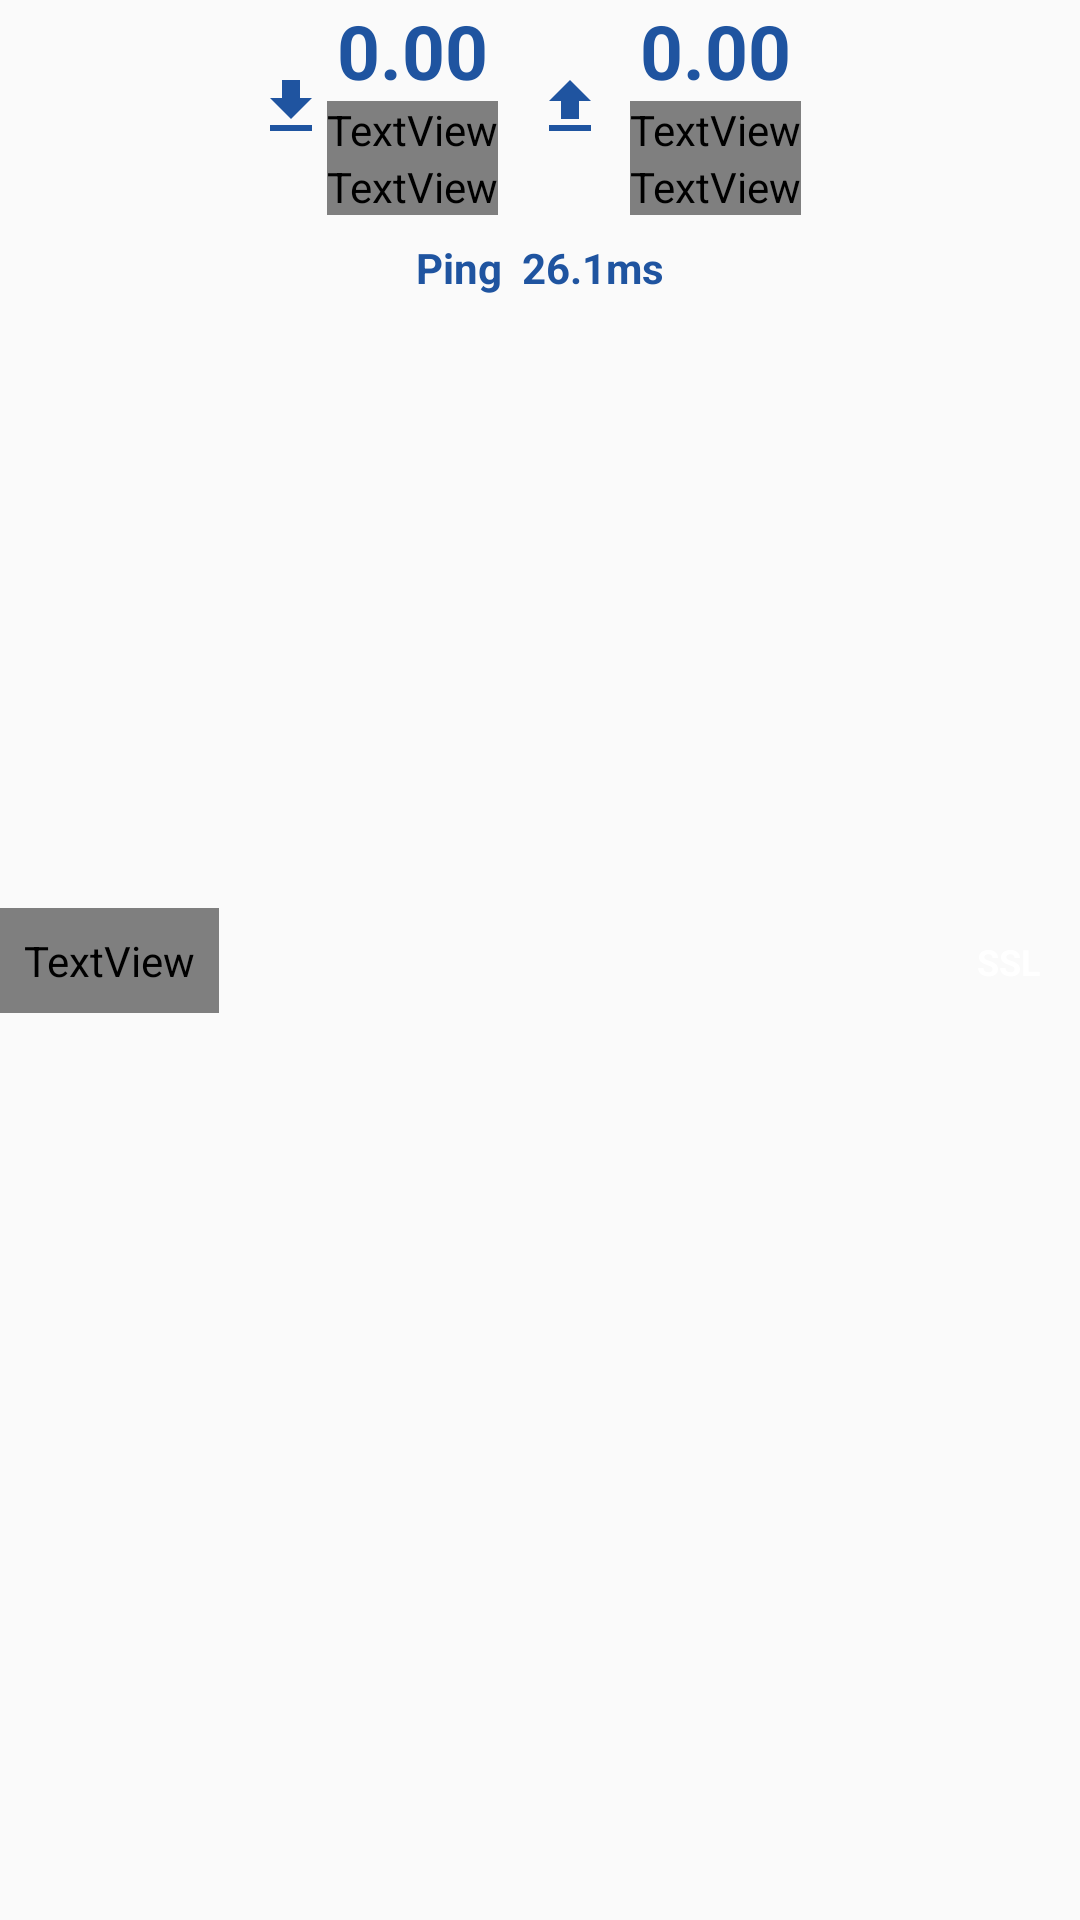

Produce the Android XML layout that renders to this screen, including the resource entries it uses.
<!-- AndroidManifest.xml: application theme AppTheme -->
<!-- res/layout/speed_list_item.xml -->
<?xml version="1.0" encoding="utf-8"?>
<android.support.constraint.ConstraintLayout xmlns:android="http://schemas.android.com/apk/res/android"
    xmlns:app="http://schemas.android.com/apk/res-auto"
    xmlns:tools="http://schemas.android.com/tools"
    android:layout_width="match_parent"
    android:layout_height="wrap_content"
    android:layout_marginTop="20dp"
    android:layout_marginBottom="10dp">

    <TextView
        android:id="@+id/sslOn"
        android:layout_width="32dp"
        android:layout_height="22dp"
        android:layout_gravity="center"
        android:layout_marginBottom="8dp"
        android:layout_marginEnd="8dp"
        android:layout_marginRight="8dp"
        android:layout_marginTop="8dp"
        android:background="@drawable/rounded_corner"
        android:gravity="center"
        android:text="SSL"
        android:textAlignment="center"
        android:textColor="@android:color/white"
        android:textSize="12sp"
        android:textStyle="bold"
        app:layout_constraintBottom_toBottomOf="parent"
        app:layout_constraintEnd_toEndOf="parent"
        app:layout_constraintTop_toTopOf="parent" />

    <TextView
        android:id="@+id/dateTime"
        android:layout_width="wrap_content"
        android:layout_height="wrap_content"
        android:gravity="center"
        android:padding="8dp"
        android:text="TextView"
        android:textAlignment="center"
        android:textColor="@color/grey"
        android:textSize="14sp"
        android:textStyle="normal"
        app:layout_constraintBottom_toBottomOf="parent"
        app:layout_constraintStart_toStartOf="parent"
        app:layout_constraintTop_toTopOf="parent" />

    <LinearLayout
        android:id="@+id/linearLayout4"
        android:layout_width="wrap_content"
        android:layout_height="wrap_content"
        android:layout_marginEnd="8dp"
        android:layout_marginLeft="8dp"
        android:layout_marginRight="8dp"
        android:layout_marginStart="8dp"
        android:orientation="horizontal"
        app:layout_constraintBottom_toTopOf="@+id/pingTime"
        app:layout_constraintEnd_toEndOf="parent"
        app:layout_constraintStart_toStartOf="parent">

        <ImageView
            android:layout_width="wrap_content"
            android:layout_height="wrap_content"
            android:layout_gravity="center"
            android:backgroundTint="@color/bellBlue"
            android:background="@drawable/ic_download"
            android:tint="@color/bellBlue" />

        <LinearLayout
            android:id="@+id/linearLayout2"
            android:layout_width="wrap_content"
            android:layout_height="wrap_content"
            android:layout_marginEnd="12dp"
            android:layout_marginRight="12dp"
            android:gravity="center"
            android:orientation="vertical">

            <TextView
                android:id="@+id/downloadSpeed"
                android:layout_width="wrap_content"
                android:layout_height="wrap_content"
                android:text="@string/_0_00"
                android:textAlignment="center"
                android:textColor="@color/bellBlue"
                android:textSize="25sp"
                android:textStyle="bold" />

            <TextView
                android:id="@+id/downloadMbps"
                android:layout_width="wrap_content"
                android:layout_height="wrap_content"
                android:text="@string/mbps"
                android:textAlignment="center"
                android:textColor="@color/grey"
                android:textSize="14sp"
                android:textStyle="bold" />

            <TextView
                android:id="@+id/totalDownload"
                android:layout_width="wrap_content"
                android:layout_height="wrap_content"
                android:text="160MB"
                android:textAlignment="center"
                android:textColor="@color/grey"
                android:textSize="14sp"
                android:textStyle="bold" />

        </LinearLayout>

        <ImageView
            android:id="@+id/imageView"
            android:layout_width="wrap_content"
            android:layout_height="wrap_content"
            android:backgroundTint="@color/bellBlue"
            android:layout_gravity="center"
            android:background="@drawable/ic_upload"
            android:tint="@color/bellBlue" />

        <LinearLayout
            android:id="@+id/linearLayoutSpeed"
            android:layout_width="wrap_content"
            android:layout_height="wrap_content"
            android:layout_marginEnd="8dp"
            android:layout_marginLeft="12dp"
            android:layout_marginStart="8dp"
            android:gravity="center"
            android:orientation="vertical">

            <TextView
                android:id="@+id/uploadSpeed"
                android:layout_width="wrap_content"
                android:layout_height="wrap_content"
                android:text="@string/_0_00"
                android:textAlignment="center"
                android:textColor="@color/bellBlue"
                android:textSize="25sp"
                android:textStyle="bold" />

            <TextView
                android:id="@+id/uploadMbps"
                android:layout_width="wrap_content"
                android:layout_height="wrap_content"
                android:text="@string/mbps"
                android:textAlignment="center"
                android:textColor="@color/grey"
                android:textSize="14sp"
                android:textStyle="bold" />

            <TextView
                android:id="@+id/totalUpload"
                android:layout_width="wrap_content"
                android:layout_height="wrap_content"
                android:text="160MB"
                android:textAlignment="center"
                android:textColor="@color/grey"
                android:textSize="14sp"
                android:textStyle="bold" />
        </LinearLayout>
    </LinearLayout>

    <TextView
        android:id="@+id/pingTime"
        android:layout_width="wrap_content"
        android:layout_height="wrap_content"
        android:padding="8dp"
        android:gravity="center"
        android:text="Ping  26.1ms"
        android:textAlignment="center"
        android:textColor="@color/bellBlue"
        android:textSize="14sp"
        android:textStyle="bold"
        app:layout_constraintTop_toBottomOf="@+id/linearLayout4"
        app:layout_constraintEnd_toEndOf="parent"
        app:layout_constraintStart_toStartOf="parent" />

    <Button
        android:id="@+id/cellDataButton"
        android:layout_width="25dp"
        android:layout_height="25dp"
        android:layout_margin="8dp"
        android:background="@drawable/ic_perm_device_information"
        android:textColor="@android:color/white"
        android:textSize="14sp"
        android:textStyle="bold"
        app:layout_constraintEnd_toEndOf="@+id/sslOn"
        app:layout_constraintStart_toStartOf="@+id/sslOn"
        app:layout_constraintTop_toTopOf="parent"/>


</android.support.constraint.ConstraintLayout>
<!-- resources referenced by this layout -->
<resources>
  <color name="bellBlue">#1f54a0</color>
  <!-- drawable ic_download (drawable) -->
  <vector android:height="24dp" android:tint="#0056A5"
      android:viewportHeight="24.0" android:viewportWidth="24.0"
      android:width="24dp" xmlns:android="http://schemas.android.com/apk/res/android">
      <path android:fillColor="#FF000000" android:pathData="M19,9h-4V3H9v6H5l7,7 7,-7zM5,18v2h14v-2H5z"/>
  </vector>
  <!-- drawable ic_perm_device_information (drawable) -->
  <vector android:height="45dp" android:tint="@color/bellBlue"
      android:viewportHeight="24.0" android:viewportWidth="24.0"
      android:width="45dp" xmlns:android="http://schemas.android.com/apk/res/android">
      <path android:fillColor="@color/grey" android:pathData="M13,7h-2v2h2L13,7zM13,11h-2v6h2v-6zM17,1.01L7,1c-1.1,0 -2,0.9 -2,2v18c0,1.1 0.9,2 2,2h10c1.1,0 2,-0.9 2,-2L19,3c0,-1.1 -0.9,-1.99 -2,-1.99zM17,19L7,19L7,5h10v14z"/>
  </vector>
  <!-- drawable ic_upload (drawable) -->
  <vector android:height="24dp" android:tint="#0056A5"
      android:viewportHeight="24.0" android:viewportWidth="24.0"
      android:width="24dp" xmlns:android="http://schemas.android.com/apk/res/android">
      <path android:fillColor="#FF000000" android:pathData="M9,16h6v-6h4l-7,-7 -7,7h4zM5,18h14v2L5,20z"/>
  </vector>
  <!-- drawable rounded_corner (drawable) -->
  <?xml version="1.0" encoding="utf-8"?>
  <shape xmlns:android="http://schemas.android.com/apk/res/android" >
      <solid android:color="@color/light_grey" />
  
      <padding
          android:left="1dp"
          android:right="1dp"
          android:top="1dp" />
  
      <corners android:radius="4dp" />
  </shape>
  <string name="_0_00">0.00</string>
  <string name="mbps">Mbps</string>
  <style name="AppTheme" parent="Theme.AppCompat.Light.DarkActionBar">
          
          <item name="colorPrimary">@color/colorPrimary</item>
          <item name="colorPrimaryDark">@color/colorPrimaryDark</item>
          <item name="colorAccent">@color/colorAccent</item>
      </style>
  <color name="colorPrimary">#3F51B5</color>
  <color name="colorPrimaryDark">#303F9F</color>
  <color name="colorAccent">#1f54a0</color>
</resources>
